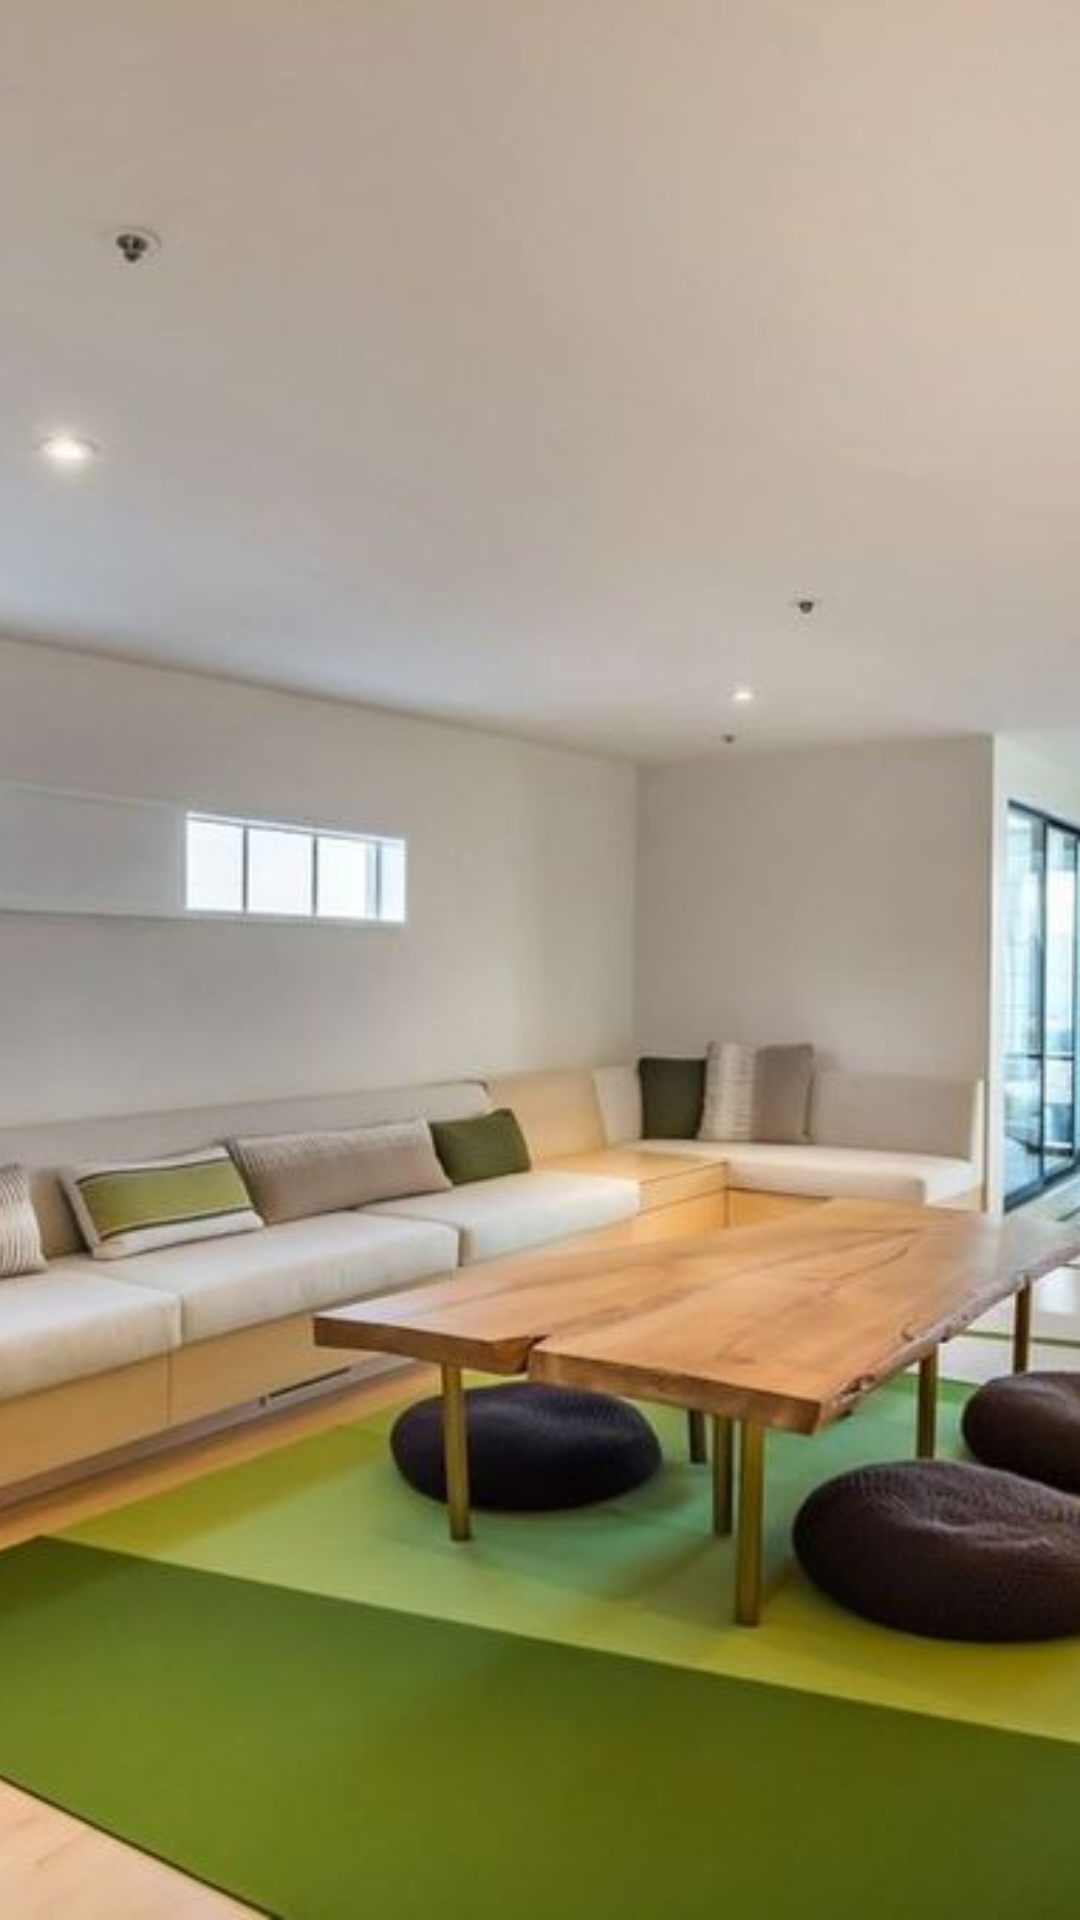

The Android layout XML behind this screen, and the referenced resources:
<!-- AndroidManifest.xml: application theme AppTheme -->
<!-- res/layout/house_details_view_image_slider_single_item.xml -->
<?xml version="1.0" encoding="utf-8"?>
<ImageView xmlns:android="http://schemas.android.com/apk/res/android"
    android:id="@+id/houses_details_view_main_slider_single_object"
    android:layout_width="match_parent"
    android:layout_height="200dp"
    android:scaleType="centerCrop"
    android:src="@drawable/test_default_img1" />
<!-- resources referenced by this layout -->
<resources>
  <!-- drawable test_default_img1: jpg bitmap (drawable, 69803 bytes) -->
  <style name="AppTheme" parent="Theme.AppCompat.Light.NoActionBar">
          
          <item name="colorPrimary">@color/my_color_primary</item>
          <item name="colorPrimaryDark">@color/my_color_primary_darker_shade</item>
          <item name="colorAccent">@color/my_color_secondary</item>
      </style>
  <color name="my_color_primary">#98133F</color>
  <color name="my_color_primary_darker_shade">#7F0F34</color>
  <color name="my_color_secondary">#18183A</color>
</resources>
